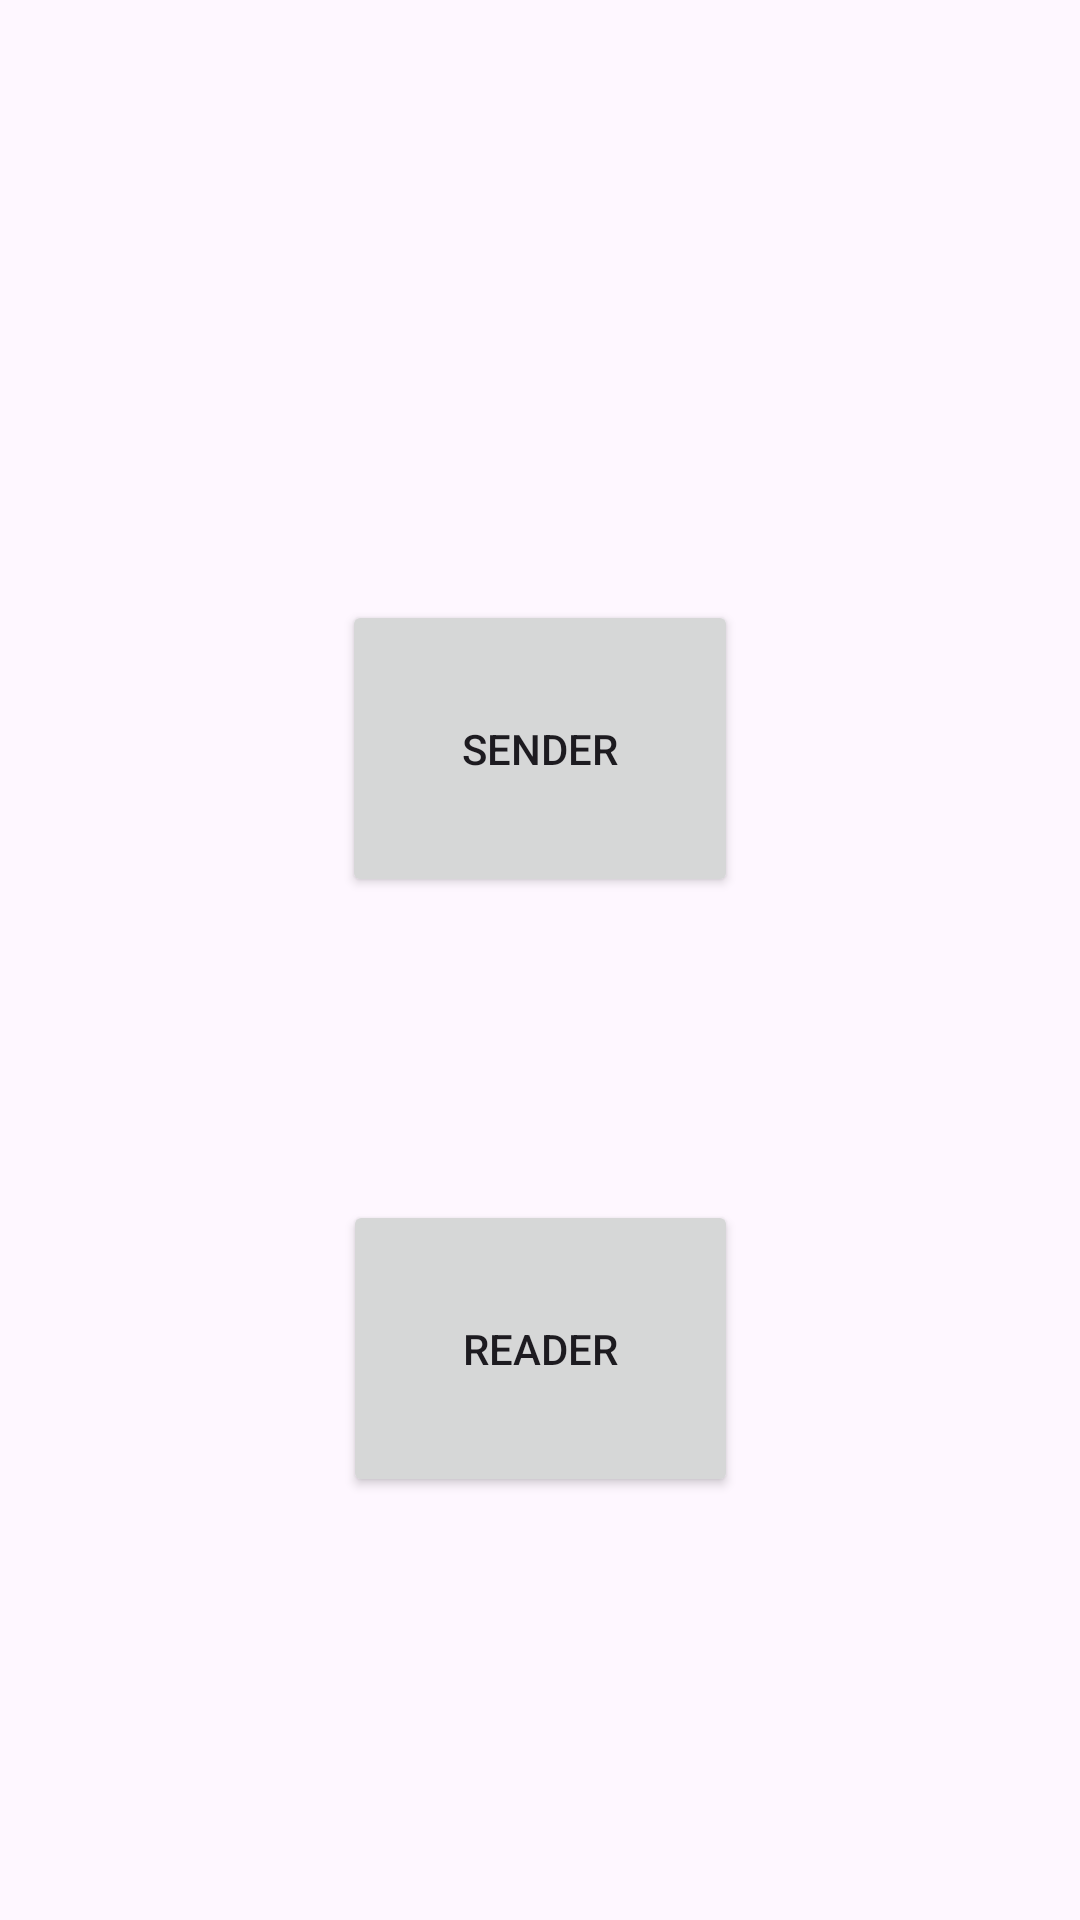

Here is an Android app screen rendered from its layout file. Give the layout XML and the strings, colors and styles it references.
<!-- AndroidManifest.xml: application theme Theme.ZapShare -->
<!-- res/layout/activity_main.xml -->
<?xml version="1.0" encoding="utf-8"?>
<androidx.constraintlayout.widget.ConstraintLayout xmlns:android="http://schemas.android.com/apk/res/android"
    xmlns:app="http://schemas.android.com/apk/res-auto"
    xmlns:tools="http://schemas.android.com/tools"
    android:layout_width="match_parent"
    android:layout_height="match_parent"
    tools:context=".MainActivity">

    <Button
        android:id="@+id/SenderButton"
        android:layout_width="wrap_content"
        android:layout_height="wrap_content"
        android:text="Sender"
        app:layout_constraintTop_toTopOf="parent"
        app:layout_constraintLeft_toLeftOf="parent"
        app:layout_constraintRight_toRightOf="parent"
        android:padding="40dp"
        android:layout_marginTop="200dp"
        tools:layout_editor_absoluteX="159dp"
        tools:layout_editor_absoluteY="169dp" />

    <Button
        android:id="@+id/ReceiverButton"
        android:layout_width="wrap_content"
        android:layout_height="wrap_content"
        android:text="Reader"
        app:layout_constraintTop_toTopOf="@+id/SenderButton"
        app:layout_constraintLeft_toLeftOf="parent"
        app:layout_constraintRight_toRightOf="parent"
        android:padding="40dp"
        android:layout_marginTop="200dp"
        tools:layout_editor_absoluteX="159dp"
        tools:layout_editor_absoluteY="169dp" />
</androidx.constraintlayout.widget.ConstraintLayout>
<!-- resources referenced by this layout -->
<resources>
  <style name="Theme.ZapShare" parent="Base.Theme.ZapShare" />
  <style name="Base.Theme.ZapShare" parent="Theme.Material3.DayNight.NoActionBar">
          
          
      </style>
</resources>
